Photos from the image-classification dataset "Alzheimer_s Dataset" in the GitHub repository talatmcc/Alzeimer-classification. Its 4 classes are: mild demented, moderate demented, non demented, very mild demented.

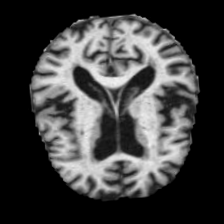
Label: mild demented

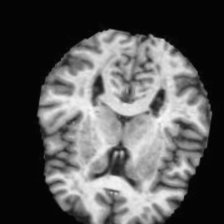
Label: non demented

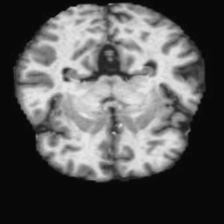
Label: very mild demented

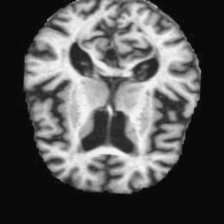
Label: moderate demented

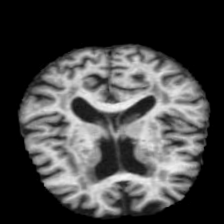
Label: mild demented

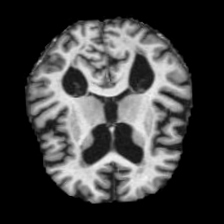
Label: non demented
